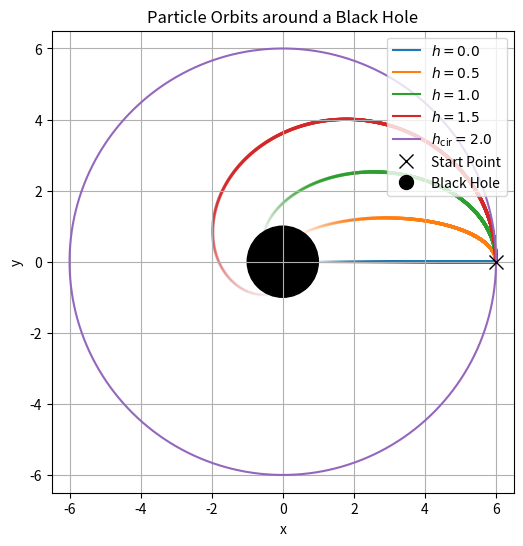
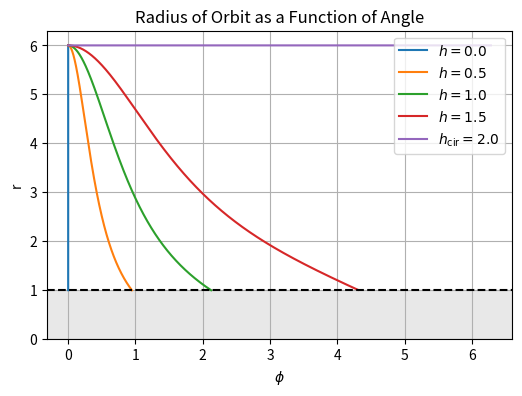

Here is the Python script that generated these plots, in order:
import numpy as np
import matplotlib.pyplot as plt
from matplotlib.lines import Line2D
import matplotlib.colors as mcolors
import os

# Directory for saving figures
output_dir = r"C:\CATAM_BlackHoleOrbits\Figures_BH"
os.makedirs(output_dir, exist_ok=True)

# Parameters
Hs = [0.0, 0.5, 1.0, 1.5, 2.0]  # angular momentum values
epsilon = 1
r0 = 6
k = np.sqrt(25 / 27)  # same energy constant for all

ds = 0.01  # step size
max_steps = int(200 * np.pi / ds)  # maximum steps for plunging orbits

cycle_colors = plt.rcParams['axes.prop_cycle'].by_key()['color']

# Schwarzschild metric function
def F(r):
    return 1 - 1/r

# Effective potential derivative for a given h
def dVeff_dr(r, h):
    return -2*h**2 / r**3 + 1 / r**2 + 3*h**2 / r**4

# ODE system: y = [r, r_dot, phi, s]
def derivatives(y, h):
    r, r_dot, phi, s = y
    dr_ds = r_dot
    d2r_ds = -0.5 * dVeff_dr(r, h)
    dphi_ds = h / r**2
    ds_ds = 1.0
    return np.array([dr_ds, d2r_ds, dphi_ds, ds_ds])

# Integrator
def integrate_orbit(h):
    y = np.array([r0, 0.0, 0.0, 0.0])
    traj = []
    if h == 2.0:
        period = 2 * np.pi / (h / r0**2)
        steps = int(np.ceil(period / ds)) + 1
    else:
        steps = max_steps
    for _ in range(steps):
        r = y[0]
        traj.append(y.copy())
        if h != 2.0 and r <= 1.0:
            break
        k1 = derivatives(y, h)
        k2 = derivatives(y + 0.5 * ds * k1, h)
        k3 = derivatives(y + 0.5 * ds * k2, h)
        k4 = derivatives(y + ds * k3, h)
        y = y + (ds / 6) * (k1 + 2*k2 + 2*k3 + k4)
    return np.array(traj)

# Storage for capture analysis
captured = []
capture_times = {}

# Cartesian plot with fading trajectories
fig1, ax1 = plt.subplots(figsize=(6,6))
handles = []

for idx, h in enumerate(Hs):
    traj = integrate_orbit(h)
    if traj[-1,0] <= 1.0 and h != 2.0:
        captured.append(h)
        capture_times[h] = traj[-1,3]
    r_vals = traj[:,0]
    phi_vals = traj[:,2]
    x_vals = r_vals * np.cos(phi_vals)
    y_vals = r_vals * np.sin(phi_vals)
    base_color = cycle_colors[idx % len(cycle_colors)]
    if h == 2.0:
        label = r"$h_{\mathrm{cir}} = %.1f$" % h
        line, = ax1.plot(x_vals, y_vals, color=base_color, label=label)
        handles.append(line)
    else:
        rgba_base = mcolors.to_rgba(base_color)
        alphas = np.linspace(1.0, 0.01, len(x_vals))
        colors_rgba = [(rgba_base[0], rgba_base[1], rgba_base[2], a) for a in alphas]
        ax1.scatter(x_vals, y_vals, color=colors_rgba, s=2)
        label = r"$h = %.1f$" % h
        handles.append(Line2D([0],[0], color=base_color, label=label))

# Start point marker
start_handle, = ax1.plot(r0, 0, marker='x', color='black', markersize=10, linestyle='None', label=r"Start Point")
handles.append(start_handle)

# Black hole marker
black_hole_patch = plt.Circle((0,0),1,color='black')
ax1.add_patch(black_hole_patch)
black_hole_handle = Line2D([0],[0],marker='o',color='black',linestyle='None',markersize=10,label=r"Black Hole")
handles.append(black_hole_handle)

ax1.legend(handles=handles, loc='upper right')
ax1.set_aspect('equal')
ax1.set_xlim(-6.5,6.5)
ax1.set_ylim(-6.5,6.5)
ax1.set_xlabel('x')
ax1.set_ylabel('y')
ax1.set_title('Particle Orbits around a Black Hole')
ax1.grid(True)
plt.savefig(os.path.join(output_dir, 'Q2_Orbits_xy.pdf'), dpi=300, bbox_inches='tight')

# r-phi plot
fig2, ax2 = plt.subplots(figsize=(6,4))
# Shade region
ax2.axhspan(0, 1, color='lightgrey', alpha=0.5)
for h in Hs:
    traj = integrate_orbit(h)
    r_vals, phi_vals = traj[:,0], traj[:,2]
    if h == 2.0:
        label = r"$h_{\mathrm{cir}} = %.1f$" % h
    else:
        label = r"$h = %.1f$" % h
    ax2.plot(phi_vals, r_vals, label=label)
ax2.axhline(1, color='black', linestyle='--')
ax2.set_ylim(bottom=0)
ax2.set_xlabel(r'$\phi$')
ax2.set_ylabel('r')
ax2.set_title('Radius of Orbit as a Function of Angle')
ax2.legend(loc='upper right')
ax2.grid(True)
plt.savefig(os.path.join(output_dir, 'Q2_Orbits_rphi.pdf'), dpi=300, bbox_inches='tight')

# Print capture results
print("Captured angular momenta:", captured)
for h in captured:
    print(f"h = {h} captured in proper time s = {capture_times[h]:.2f}")

plt.show()
